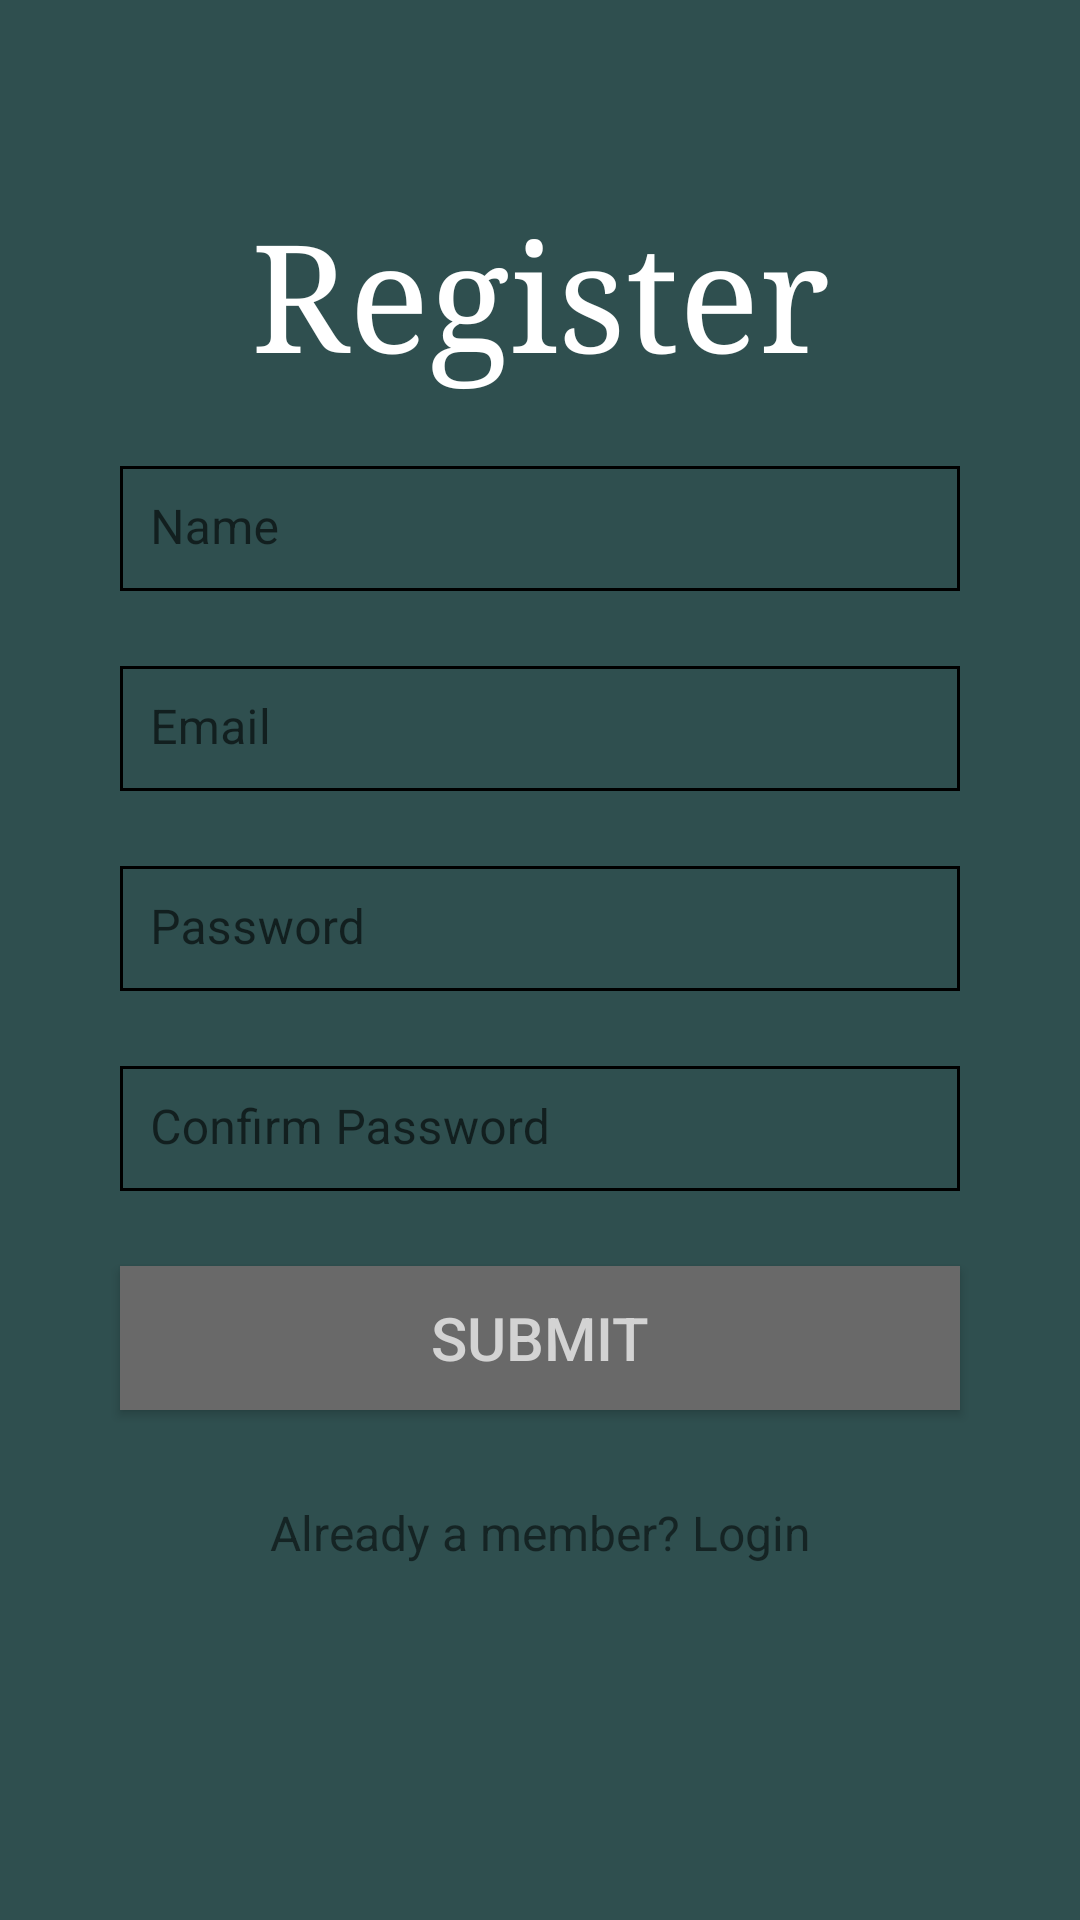

Produce the Android XML layout that renders to this screen, including the resource entries it uses.
<!-- AndroidManifest.xml: fallback theme Theme.MaterialComponents.DayNight.NoActionBar -->
<!-- res/layout/register_screen.xml -->
<?xml version="1.0" encoding="utf-8"?>
<android.support.v4.widget.NestedScrollView xmlns:android="http://schemas.android.com/apk/res/android"
    xmlns:tools="http://schemas.android.com/tools"
    android:id="@+id/nestedScrollView"
    android:layout_width="match_parent"
    android:layout_height="match_parent"
    android:background="@color/dark_slate_gray"
    android:theme="@style/AppTheme.NoActionBar"
    tools:context="com.cs449.android.quickexpense2.RegisterActivity">

    <android.support.v7.widget.LinearLayoutCompat
        android:layout_width="match_parent"
        android:layout_height="match_parent"
        android:orientation="vertical">

    <TextView
        android:id="@+id/register"
        android:text="Register"
        android:textSize="50sp"
        style="@style/WelcomeScreen" />

        <android.support.design.widget.TextInputLayout
            android:id="@+id/textInputLayoutName"
            android:layout_width="match_parent"
            android:layout_height="wrap_content">

            <android.support.design.widget.TextInputEditText
                android:id="@+id/textInputEditTextName"
                android:hint="Name"
                style="@style/EditTextStyle" />
        </android.support.design.widget.TextInputLayout>

        <android.support.design.widget.TextInputLayout
            android:id="@+id/textInputLayoutEmail"
            android:layout_width="match_parent"
            android:layout_height="wrap_content">

            <android.support.design.widget.TextInputEditText
                android:id="@+id/textInputEditTextEmail"
                android:hint="Email"
                style="@style/EditTextStyle" />
        </android.support.design.widget.TextInputLayout>

        <android.support.design.widget.TextInputLayout
            android:id="@+id/textInputLayoutPassword"
            android:layout_width="match_parent"
            android:layout_height="wrap_content">

            <android.support.design.widget.TextInputEditText
                android:id="@+id/textInputEditTextPassword"
                android:hint="Password"
                style="@style/EditTextStyle" />
        </android.support.design.widget.TextInputLayout>

        <android.support.design.widget.TextInputLayout
            android:id="@+id/textInputLayoutConfirmPassword"
            android:layout_width="match_parent"
            android:layout_height="wrap_content">

            <android.support.design.widget.TextInputEditText
                android:id="@+id/textInputEditTextConfirmPassword"
                android:hint="Confirm Password"
                style="@style/EditTextStyle" />
        </android.support.design.widget.TextInputLayout>

        <android.support.v7.widget.AppCompatButton
            android:id="@+id/appCompatButtonRegister"
            android:text="Submit"
            style="@style/ButtonStyle" />

        <android.support.v7.widget.AppCompatTextView
            android:id="@+id/appCompatTextViewLoginLink"
            android:layout_width="fill_parent"
            android:layout_height="wrap_content"
            android:layout_marginTop="30dp"
            android:gravity="center"
            android:text="Already a member? Login"
            android:textSize="16dp" />
    </android.support.v7.widget.LinearLayoutCompat>
</android.support.v4.widget.NestedScrollView>
<!-- resources referenced by this layout -->
<resources>
  <color name="dark_slate_gray">#2f4f4f</color>
  <style name="AppTheme.NoActionBar">
          <item name="colorPrimary">@color/black</item>
          <item name="colorPrimaryDark">@color/black</item>
          <item name="colorAccent">@color/black</item>
          <item name="windowActionBar">false</item>
          <item name="windowNoTitle">true</item>
      </style>
  <style name="ButtonStyle">
          <item name="android:layout_width">match_parent</item>
          <item name="android:layout_height">wrap_content</item>
          <item name="android:layout_marginLeft">40dp</item>
          <item name="android:layout_marginRight">40dp</item>
          <item name="android:layout_marginTop">25dp</item>
          <item name="android:background">#696969</item>
          <item name="android:textSize">20sp</item>
          <item name="android:textColor">@color/light_gray</item>
      </style>
  <style name="EditTextStyle">
          <item name="android:layout_width">match_parent</item>
          <item name="android:layout_height">wrap_content</item>
          <item name="android:layout_marginLeft">40dp</item>
          <item name="android:layout_marginRight">40dp</item>
          <item name="android:layout_marginTop">25dp</item>
          <item name="android:padding">10dp</item>
          <item name="android:background">@drawable/edittext_border</item>
          <item name="android:textColorHint">@color/light_gray</item>
          <item name="android:maxLines">1</item>
      </style>
  <style name="WelcomeScreen">
          <item name="android:layout_width">match_parent</item>
          <item name="android:layout_height">wrap_content</item>
          <item name="android:layout_marginTop">65dp</item>
          <item name="android:gravity">center_horizontal</item>
          <item name="android:textColor">@color/white</item>
          <item name="android:typeface">serif</item>
      </style>
  <color name="black">#000000</color>
  <color name="light_gray">#d3d3d3</color>
  <!-- drawable edittext_border (drawable) -->
  <?xml version="1.0" encoding="utf-8"?>
  <selector xmlns:android="http://schemas.android.com/apk/res/android">
  
      <item>
          <shape android:shape="rectangle">
              <solid android:color="@android:color/transparent" />
              <stroke android:width="1dp" android:color="@color/black" />
          </shape>
      </item>
  
  </selector>
  <color name="white">#ffffff</color>
</resources>
